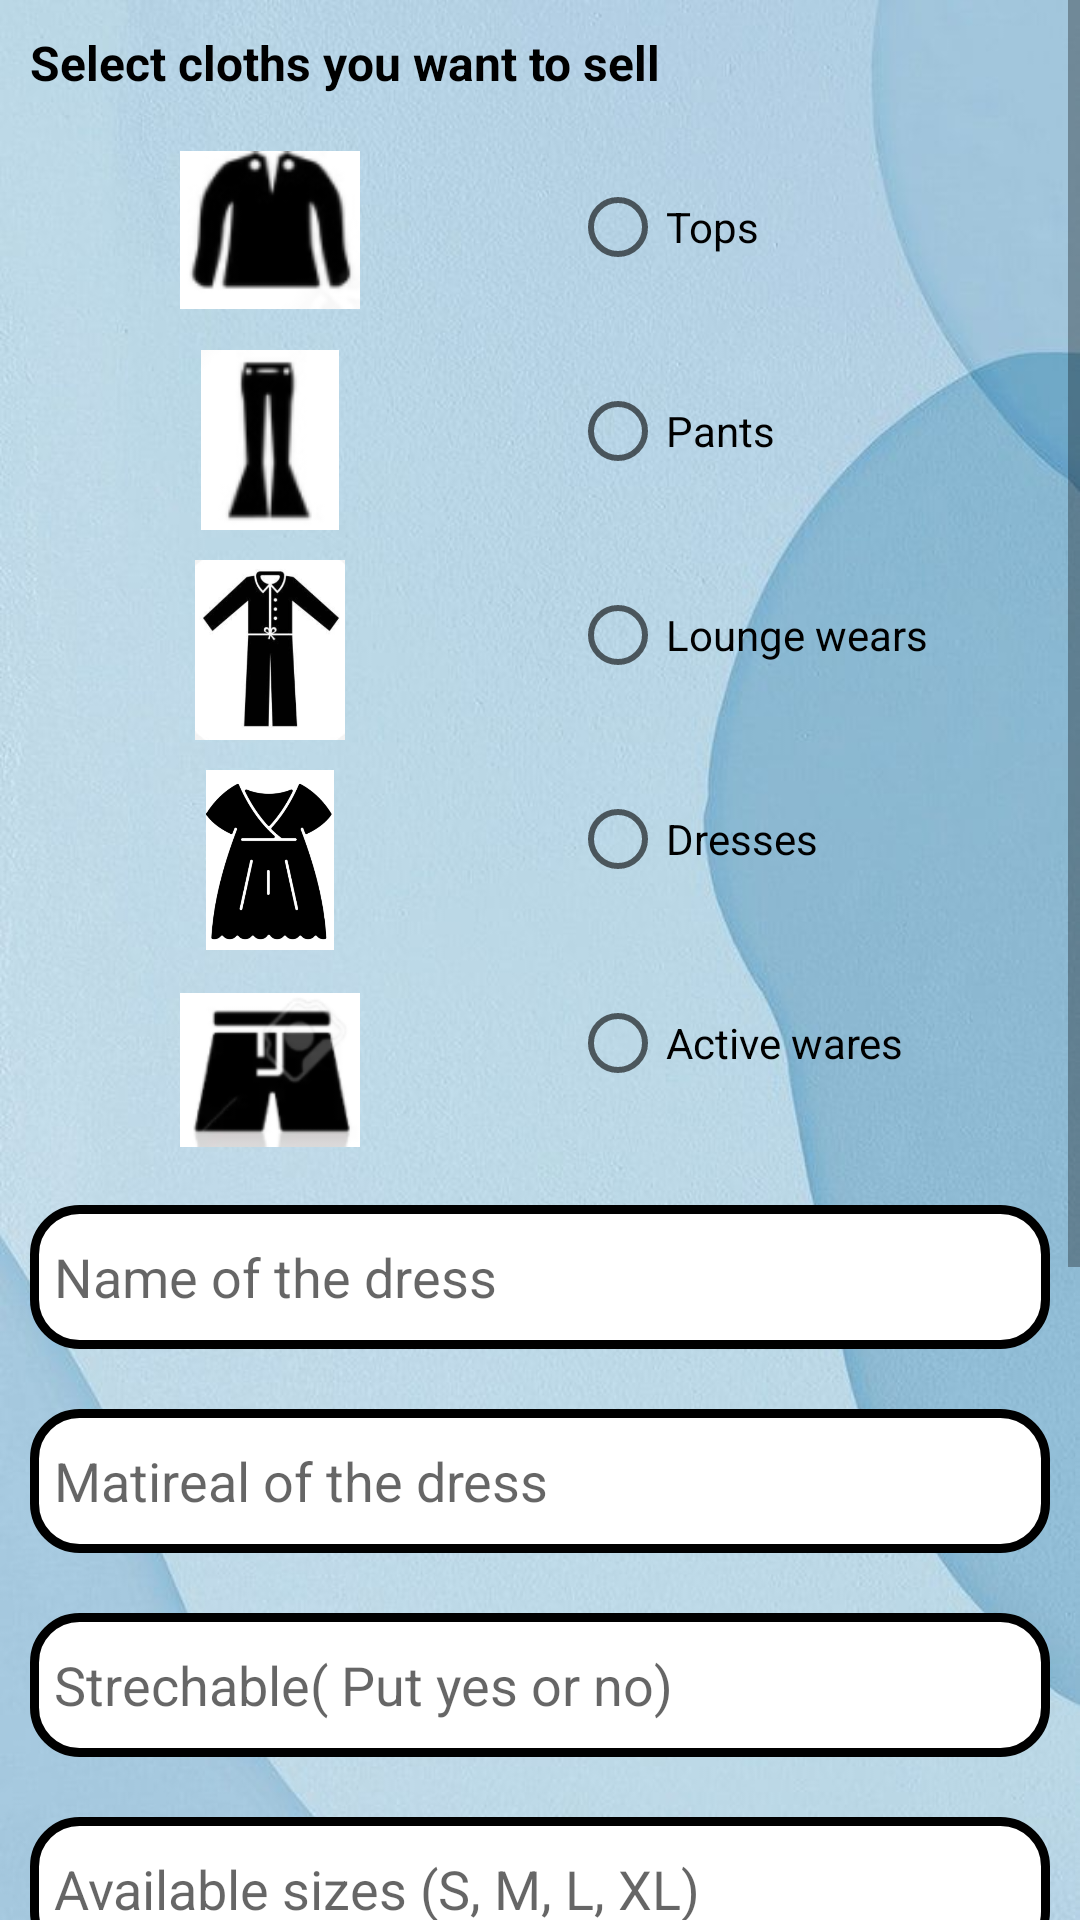

Android layout source for this screen:
<!-- AndroidManifest.xml: application theme Theme.DressHub -->
<!-- res/layout/activity_add_product.xml -->
<?xml version="1.0" encoding="utf-8"?>
<LinearLayout xmlns:android="http://schemas.android.com/apk/res/android"
    xmlns:app="http://schemas.android.com/apk/res-auto"
    xmlns:tools="http://schemas.android.com/tools"
    android:layout_width="match_parent"
    android:layout_height="match_parent"
    android:orientation="vertical"
    android:background="@drawable/background"
    tools:context=".AddProduct">

    <ScrollView
        android:layout_width="match_parent"
        android:layout_height="match_parent"
        tools:ignore="SpeakableTextPresentCheck">

        <LinearLayout
            android:layout_width="match_parent"
            android:layout_height="wrap_content"
            android:orientation="vertical" >

            <TextView
                android:id="@+id/textView5"
                android:layout_width="match_parent"
                android:layout_height="wrap_content"
                android:layout_margin="10dp"
                android:text="Select cloths you want to sell"
                android:textColor="#000000"
                android:textSize="16sp"
                android:textStyle="bold" />

            <LinearLayout
                android:layout_width="match_parent"
                android:layout_height="match_parent"
                android:orientation="horizontal">

                <LinearLayout
                    android:layout_width="0dp"
                    android:layout_height="match_parent"
                    android:layout_gravity="center"
                    android:layout_weight="1"
                    android:gravity="center"
                    android:orientation="vertical">

                    <ImageView
                        android:id="@+id/imageView7"
                        android:layout_width="60dp"
                        android:layout_height="60dp"
                        android:layout_margin="5dp"
                        app:srcCompat="@drawable/tops" />

                    <ImageView
                        android:id="@+id/imageView6"
                        android:layout_width="60dp"
                        android:layout_height="60dp"
                        android:layout_margin="5dp"
                        app:srcCompat="@drawable/pants" />

                    <ImageView
                        android:id="@+id/imageView5"
                        android:layout_width="60dp"
                        android:layout_height="60dp"
                        android:layout_margin="5dp"
                        app:srcCompat="@drawable/loungewear" />

                    <ImageView
                        android:id="@+id/imageView4"
                        android:layout_width="60dp"
                        android:layout_height="60dp"
                        android:layout_margin="5dp"
                        app:srcCompat="@drawable/dressnew" />

                    <ImageView
                        android:id="@+id/imageView"
                        android:layout_width="60dp"
                        android:layout_height="60dp"
                        android:layout_margin="5dp"
                        app:srcCompat="@drawable/active" />

                </LinearLayout>

                <LinearLayout
                    android:layout_width="0dp"
                    android:layout_height="match_parent"
                    android:layout_weight="1"
                    android:orientation="vertical">

                    <RadioGroup
                        android:layout_width="match_parent"
                        android:orientation="vertical"
                        android:layout_height="match_parent" >

                        <RadioButton
                            android:id="@+id/radioButton1"
                            android:layout_width="match_parent"
                            android:layout_height="wrap_content"
                            android:layout_margin="10dp"
                            android:text="Tops" />

                        <RadioButton
                            android:id="@+id/radioButton2"
                            android:layout_width="match_parent"
                            android:layout_height="wrap_content"
                            android:layout_margin="10dp"
                            android:text="Pants" />

                        <RadioButton
                            android:id="@+id/radioButton3"
                            android:layout_width="match_parent"
                            android:layout_height="wrap_content"
                            android:layout_margin="10dp"
                            android:text="Lounge wears" />

                        <RadioButton
                            android:id="@+id/radioButton4"
                            android:layout_width="match_parent"
                            android:layout_height="wrap_content"
                            android:layout_margin="10dp"
                            android:text="Dresses" />

                        <RadioButton
                            android:id="@+id/radioButton5"
                            android:layout_width="match_parent"
                            android:layout_height="wrap_content"
                            android:layout_margin="10dp"
                            android:text="Active wares" />


                    </RadioGroup>
                </LinearLayout>
            </LinearLayout>

            <EditText
                android:id="@+id/dresstype"
                android:layout_width="match_parent"
                android:layout_height="48dp"
                android:layout_margin="10dp"
                android:background="@drawable/btn_background"
                android:ems="10"
                android:hint="Name of the dress"
                android:inputType="textPersonName"
                android:paddingLeft="8dp"
                tools:ignore="TouchTargetSizeCheck" />

            <EditText
                android:id="@+id/matireal"
                android:layout_width="match_parent"
                android:layout_height="48dp"
                android:layout_margin="10dp"
                android:background="@drawable/btn_background"
                android:ems="10"
                android:hint="Matireal of the dress"
                android:inputType="textPersonName"
                android:paddingLeft="8dp"
                tools:ignore="TouchTargetSizeCheck" />

            <EditText
                android:id="@+id/strech"
                android:layout_width="match_parent"
                android:layout_height="48dp"
                android:layout_margin="10dp"
                android:background="@drawable/btn_background"
                android:ems="10"
                android:hint="Strechable( Put yes or no)"
                android:inputType="textPersonName"
                android:paddingLeft="8dp"
                tools:ignore="TouchTargetSizeCheck" />

            <EditText
                android:id="@+id/size"
                android:layout_width="match_parent"
                android:layout_height="48dp"
                android:layout_margin="10dp"
                android:background="@drawable/btn_background"
                android:ems="10"
                android:hint="Available sizes (S, M, L, XL)"
                android:inputType="textPersonName"
                android:paddingLeft="8dp"
                tools:ignore="TouchTargetSizeCheck" />

            <EditText
                android:id="@+id/price"
                android:layout_width="match_parent"
                android:layout_height="48dp"
                android:layout_margin="10dp"
                android:background="@drawable/btn_background"
                android:ems="10"
                android:hint="Price"
                android:inputType="textPersonName"
                android:paddingLeft="8dp"
                tools:ignore="TouchTargetSizeCheck" />

            <ImageView
                android:id="@+id/productimage"
                android:layout_width="150dp"
                android:layout_height="150dp"
                android:layout_gravity="center"
                android:layout_margin="10dp"
                app:srcCompat="@drawable/dressnew" />

            <Button
                android:id="@+id/submit"
                android:layout_width="match_parent"
                android:layout_height="wrap_content"
                android:layout_margin="10dp"
                android:padding="10dp"
                android:text="Submit"
                android:textColor="#ffffff"
                app:backgroundTint="@color/black"
                app:cornerRadius="15dp" />
        </LinearLayout>
    </ScrollView>
</LinearLayout>
<!-- resources referenced by this layout -->
<resources>
  <!-- drawable active: png bitmap (drawable, 5824 bytes) -->
  <!-- drawable background: jpeg bitmap (drawable, 46891 bytes) -->
  <!-- drawable btn_background (drawable-v24) -->
  <shape
      xmlns:android="http://schemas.android.com/apk/res/android"
      android:shape="rectangle">
  
      <corners android:radius="15dp" />
      <solid android:color="@android:color/white" />
      <stroke
          android:width="3dp"
          android:color="@color/black" />
  </shape>
  <!-- drawable dressnew: png bitmap (drawable, 27679 bytes) -->
  <!-- drawable loungewear: png bitmap (drawable, 27186 bytes) -->
  <!-- drawable pants: png bitmap (drawable, 3044 bytes) -->
  <!-- drawable tops: png bitmap (drawable, 3896 bytes) -->
  <style name="Theme.DressHub" parent="Theme.MaterialComponents.Light.NoActionBar">
          
          <item name="colorPrimary">@color/purple_500</item>
          <item name="colorPrimaryVariant">@color/purple_700</item>
          <item name="colorOnPrimary">@color/white</item>
          
          <item name="colorSecondary">@color/teal_200</item>
          <item name="colorSecondaryVariant">@color/teal_700</item>
          <item name="colorOnSecondary">@color/black</item>
          
          <item name="android:statusBarColor" tools:targetApi="l">?attr/colorPrimaryVariant</item>
          
      </style>
  <!-- not gathered from this repository: default colours our renderer supplied (Android Studio template values) -->
  <color name="purple_500">#FF6200EE</color>
  <color name="purple_700">#FF3700B3</color>
  <color name="teal_200">#FF03DAC5</color>
  <color name="teal_700">#FF018786</color>
  <color name="black">#FF000000</color>
  <color name="white">#FFFFFFFF</color>
</resources>
